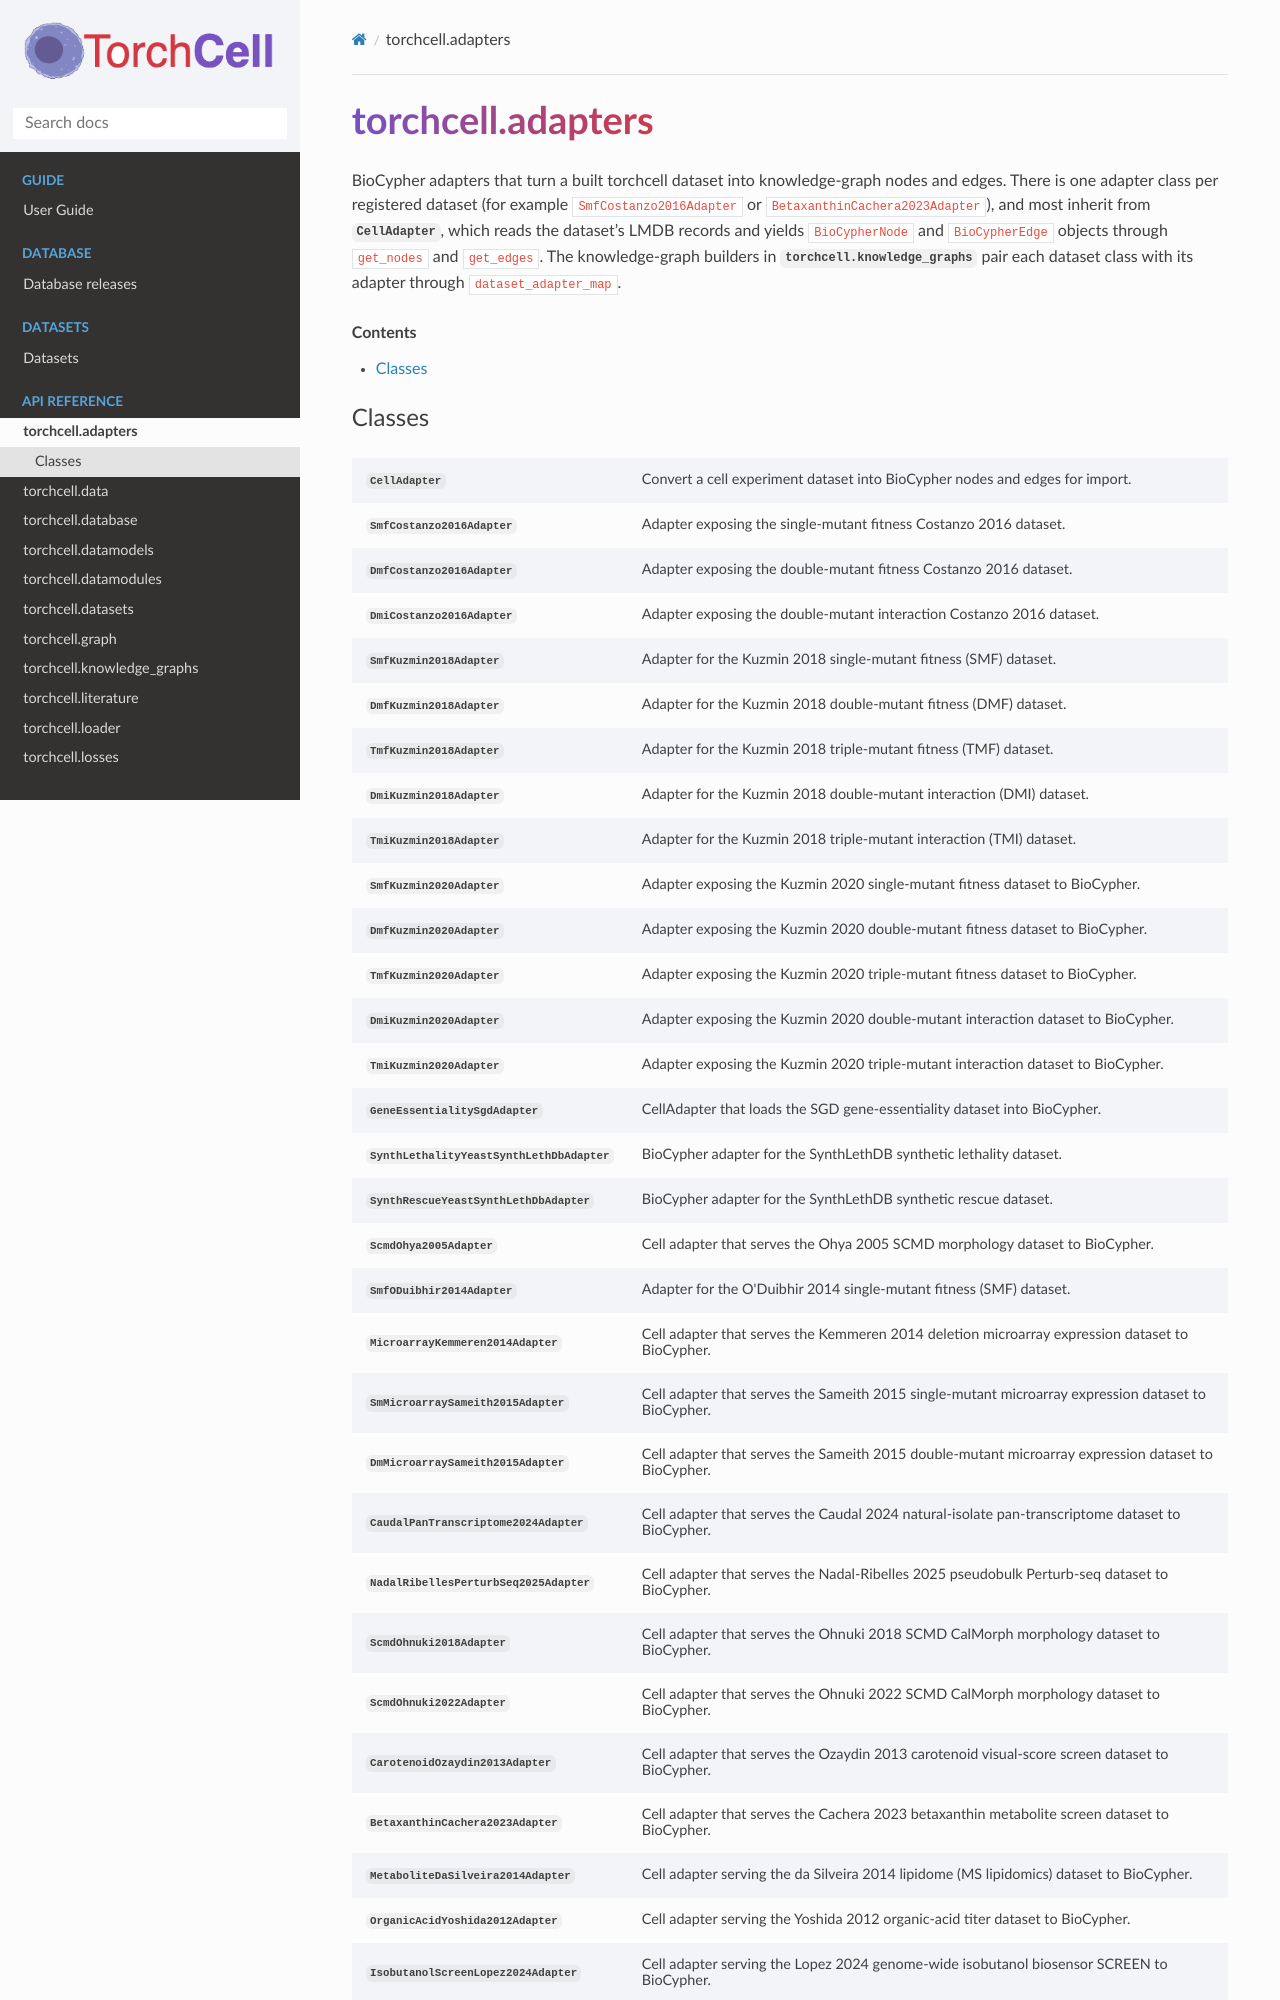

repository: Mjvolk3/torchcell · page: modules/adapters.html · generator: sphinx

torchcell.adapters
==================

.. module:: torchcell.adapters

.. currentmodule:: torchcell.adapters

BioCypher adapters that turn a built torchcell dataset into knowledge-graph nodes and edges. There is one adapter class per registered dataset (for example ``SmfCostanzo2016Adapter`` or ``BetaxanthinCachera2023Adapter``), and most inherit from :class:`~torchcell.adapters.CellAdapter`, which reads the dataset's LMDB records and yields ``BioCypherNode`` and ``BioCypherEdge`` objects through ``get_nodes`` and ``get_edges``. The knowledge-graph builders in :mod:`torchcell.knowledge_graphs` pair each dataset class with its adapter through ``dataset_adapter_map``.

.. contents:: Contents
    :local:
